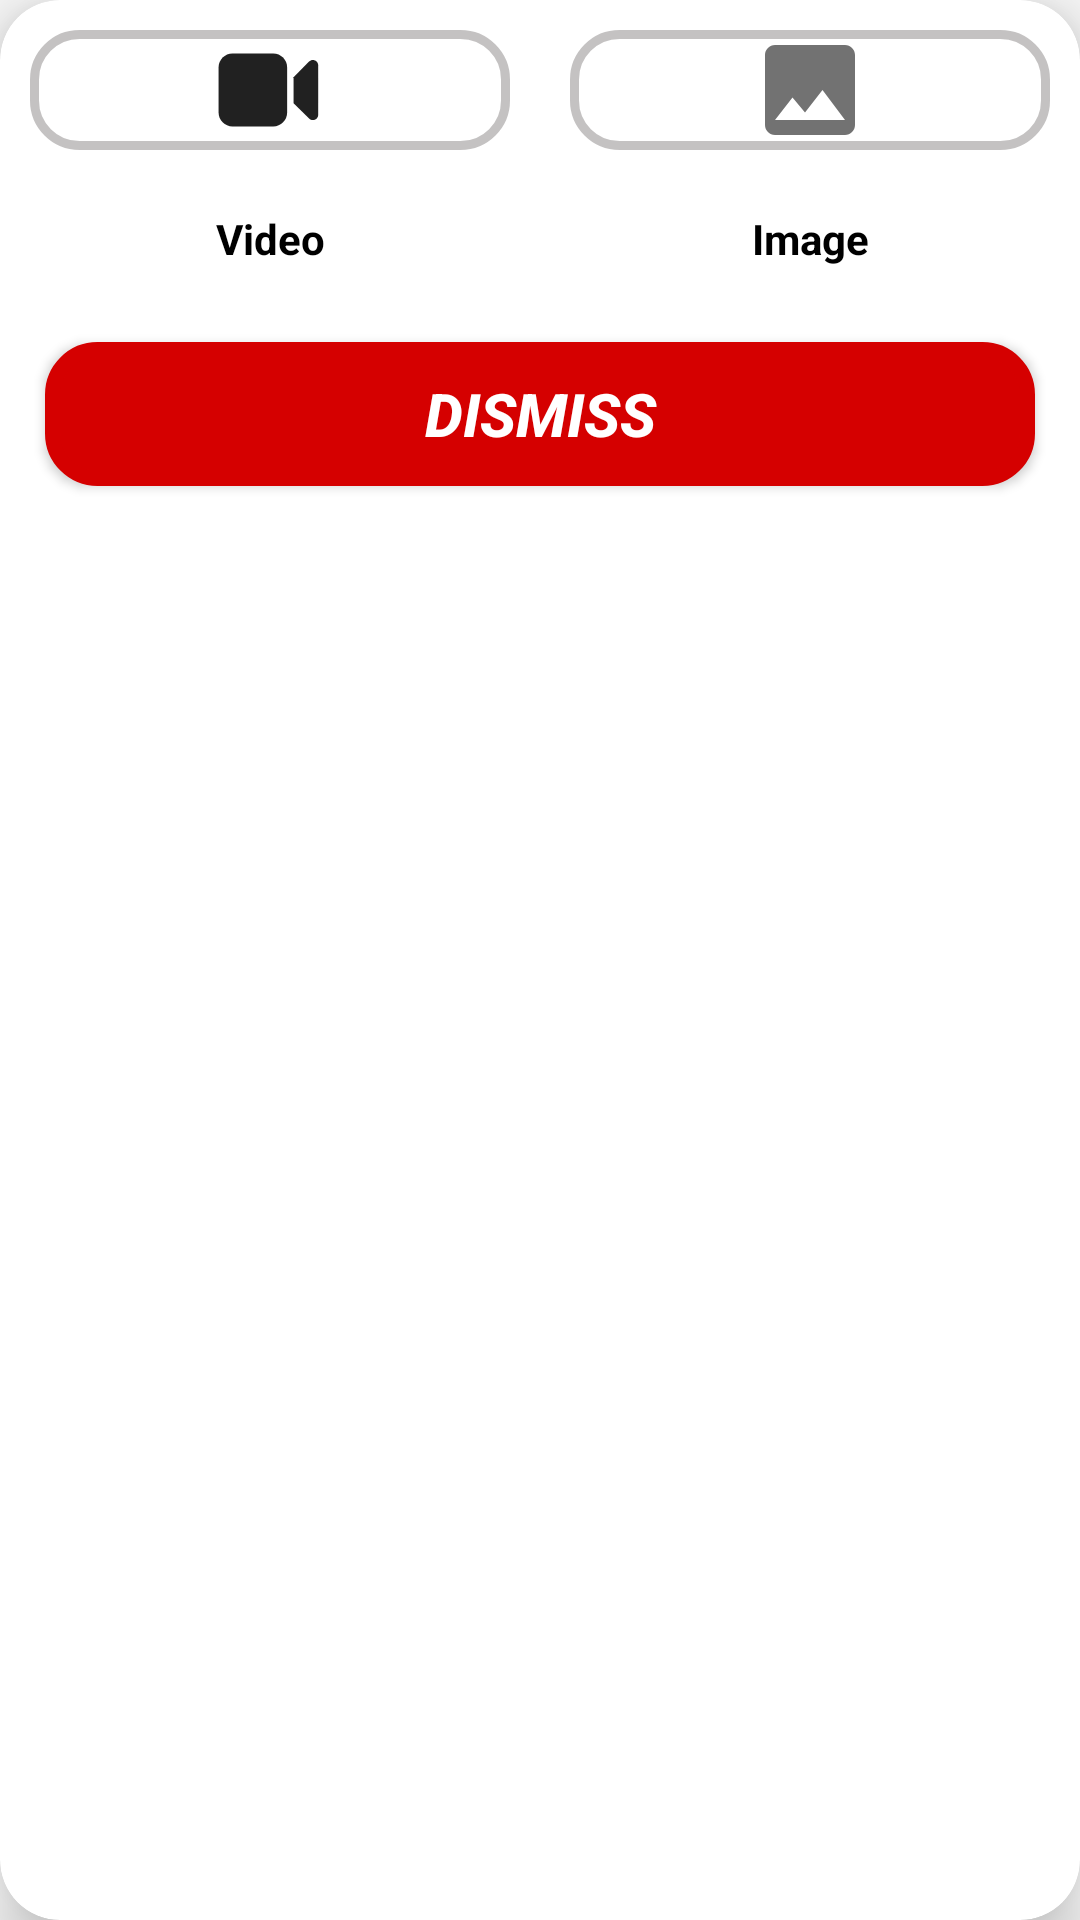

Here is an Android app screen rendered from its layout file. Give the layout XML and the strings, colors and styles it references.
<!-- AndroidManifest.xml: application theme Theme.AppCompat.DayNight.NoActionBar -->
<!-- res/layout/media_type_upload.xml -->
<?xml version="1.0" encoding="utf-8"?>
<androidx.cardview.widget.CardView xmlns:android="http://schemas.android.com/apk/res/android"
    xmlns:app="http://schemas.android.com/apk/res-auto"
    xmlns:tools="http://schemas.android.com/tools"
    app:cardCornerRadius="20dp"
    android:layout_gravity="center"
    android:layout_margin="10dp"
    app:cardElevation="12dp"
    app:cardBackgroundColor="@color/white"
    android:layout_width="300dp"
    android:layout_height="wrap_content">

    <LinearLayout
        android:layout_width="match_parent"
        android:layout_height="wrap_content"
        android:orientation="vertical">
        <LinearLayout
            android:layout_width="match_parent"
            android:layout_height="wrap_content"
            android:orientation="horizontal">
            <LinearLayout

                android:layout_weight="1"
                android:layout_gravity="center"
                android:layout_width="match_parent"
                android:layout_height="wrap_content"
                android:orientation="vertical">

                <ImageButton
                    android:id="@+id/videoB"
                    android:src="@drawable/ic_video_black"
                    android:background="@drawable/list_bg"
                    android:layout_gravity="center"
                    android:layout_margin="10dp"
                    android:layout_width="match_parent"
                    android:layout_height="wrap_content"
                    android:layout_weight="1"
                    tools:ignore="NestedWeights" />

                <TextView

                    android:text="Video"
                    android:gravity="center"
                    android:textStyle="bold"
                    android:textColor="@color/black"
                    android:layout_gravity="center"
                    android:layout_margin="10dp"
                    android:layout_width="match_parent"
                    android:layout_height="wrap_content"
                    android:layout_weight="1"/>



            </LinearLayout>

            <LinearLayout

                android:layout_weight="1"
                android:layout_gravity="center"
                android:layout_width="match_parent"
                android:layout_height="wrap_content"
                android:orientation="vertical">

                <ImageButton
                    android:id="@+id/imageB"
                    android:background="@drawable/list_bg"
                    android:src="@drawable/ic_image"
                    android:layout_gravity="center"
                    android:layout_margin="10dp"
                    android:tint="@color/semiBlack"
                    android:layout_width="match_parent"
                    android:layout_height="wrap_content"
                    android:layout_weight="1"/>

                <TextView
                    android:text="Image"
                    android:gravity="center"
                    android:textStyle="bold"
                    android:textColor="@color/black"
                    android:layout_gravity="center"
                    android:layout_margin="10dp"
                    android:layout_width="match_parent"
                    android:layout_height="wrap_content"
                    android:layout_weight="1"/>

            </LinearLayout>
        </LinearLayout>
        <Button
            android:layout_width="match_parent"
            android:layout_height="wrap_content"
            android:layout_gravity="center"
            android:layout_margin="15dp"
            android:background="@drawable/search_bg"
            android:backgroundTint="@color/red"
            android:textColor="@color/white"
            android:textSize="20sp"
            android:textStyle="bold|italic"
            android:text="@string/dismiss"
            android:id="@+id/dismissButton"/>
    </LinearLayout>




</androidx.cardview.widget.CardView>
<!-- resources referenced by this layout -->
<resources>
  <color name="black">#FF000000</color>
  <color name="red">#D50000</color>
  <color name="semiBlack">#8D000000</color>
  <color name="white">#FFFFFFFF</color>
  <!-- drawable ic_image (drawable) -->
  <vector android:height="40dp" android:tint="@color/semiBlack"
      android:viewportHeight="24" android:viewportWidth="24"
      android:width="40dp" xmlns:android="http://schemas.android.com/apk/res/android">
      <path android:fillColor="@android:color/white" android:pathData="M21,19V5c0,-1.1 -0.9,-2 -2,-2H5c-1.1,0 -2,0.9 -2,2v14c0,1.1 0.9,2 2,2h14c1.1,0 2,-0.9 2,-2zM8.5,13.5l2.5,3.01L14.5,12l4.5,6H5l3.5,-4.5z"/>
  </vector>
  <!-- drawable ic_video_black (drawable) -->
  <vector android:height="40dp" android:viewportHeight="28"
      android:viewportWidth="28" android:width="40dp" xmlns:android="http://schemas.android.com/apk/res/android">
      <path android:fillColor="#212121" android:pathData="M5.25,5.5C3.4551,5.5 2,6.9551 2,8.75V19.25C2,21.0449 3.4551,22.5 5.25,22.5H14.75C16.5449,22.5 18,21.0449 18,19.25V8.75C18,6.9551 16.5449,5.5 14.75,5.5H5.25Z"/>
      <path android:fillColor="#212121" android:pathData="M23.1232,20.6431L19.5,17.0935V10.9989L23.1121,7.3706C23.8988,6.5804 25.248,7.1375 25.248,8.2525V19.7502C25.248,20.8577 23.9143,21.4181 23.1232,20.6431Z"/>
  </vector>
  <!-- drawable list_bg (drawable-v24) -->
  <?xml version="1.0" encoding="utf-8"?>
  <shape xmlns:android="http://schemas.android.com/apk/res/android" android:shape="rectangle">
      <corners android:radius="15dp"/>
      <stroke android:color="@color/semiGray" android:width="3dp"/>
      <solid android:color="@android:color/transparent"/>
  </shape>
  <!-- drawable search_bg (drawable-v24) -->
  <?xml version="1.0" encoding="utf-8"?>
  <shape xmlns:android="http://schemas.android.com/apk/res/android" android:shape="rectangle">
      <corners android:radius="15dp"/>
      <stroke android:color="@color/primary" android:width="5dp"/>
      <solid android:color="@color/white"/>
  </shape>
  <string name="dismiss">Dismiss</string>
  <color name="semiGray">#77807D7D</color>
  <color name="primary">#90a4ae</color>
</resources>
